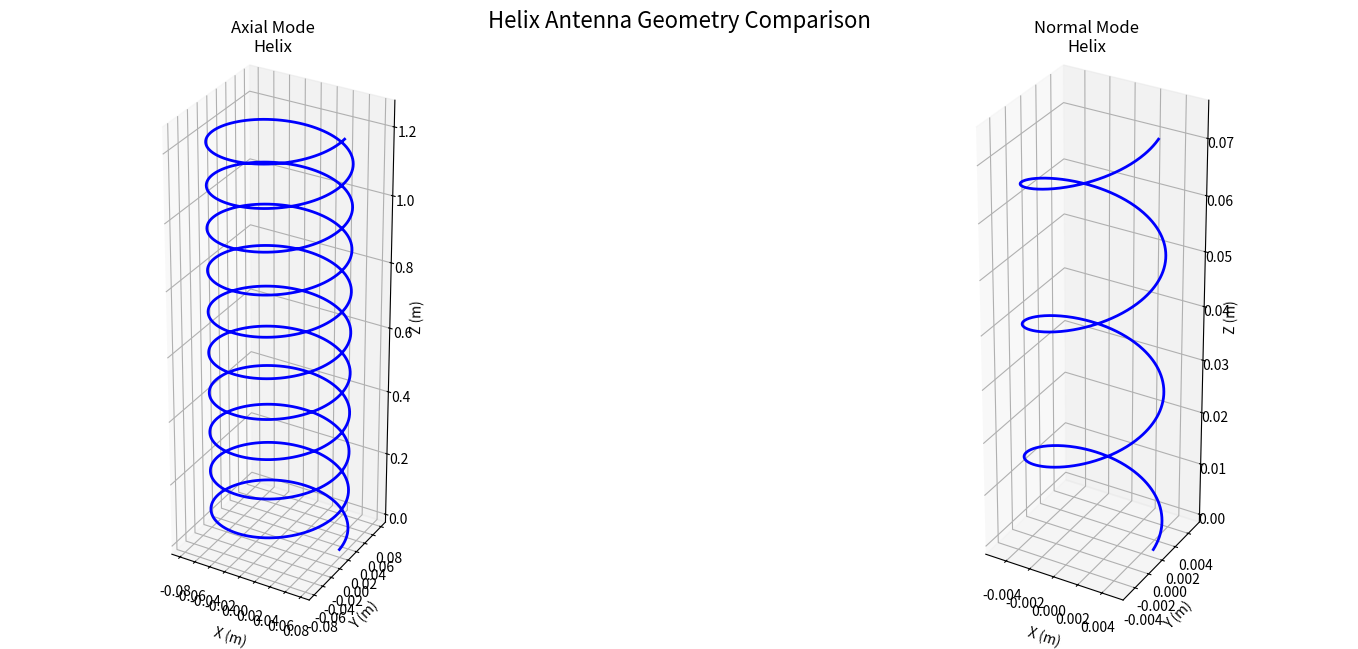

Write Python code to recreate this figure.
import numpy as np
import matplotlib.pyplot as plt
from mpl_toolkits.mplot3d import Axes3D  # Required for 3D plotting

# Constants
freq = 600e6          # Frequency in Hz (600 MHz)
c = 3e8               # Speed of light in m/s
lam = c / freq        # Wavelength λ

# ————————————————————————————————
# Axial Mode Helix Parameters
a_axial = lam / (2 * np.pi)       # Radius (m): Circumference ≈ λ
pitch_axial = 0.25 * lam         # Pitch per turn (m)
num_turns_axial = 10              # Number of turns (standard for axial mode)
length_axial = num_turns_axial * pitch_axial  # Total length

# ————————————————————————————————
# Normal Mode Helix Parameters
a_normal = 0.01 * lam            # Small radius compared to axial
pitch_normal = 0.05 * lam        # Very tight winding
num_turns_normal = 3             # Fewer turns
length_normal = num_turns_normal * pitch_normal

# ————————————————————————————————
# Plotting Both Helices Side-by-Side

def plot_helix(ax, radius, pitch, turns, title):
    """
    Draws a helix on a given 3D axis.
    
    Parameters:
    - ax: Matplotlib 3D subplot
    - radius: Radius of helix (m)
    - pitch: Distance between turns (m)
    - turns: Number of full rotations
    - title: Title for the subplot
    """
    t = np.linspace(0, 2 * np.pi * turns, 1000)
    z = t * (pitch / (2 * np.pi))  # Linear increase along Z-axis
    x = radius * np.cos(t)
    y = radius * np.sin(t)

    ax.plot(x, y, z, color='blue', linewidth=2)
    ax.set_title(title, fontsize=12, pad=20)  # Add space above title
    ax.set_xlabel('X (m)')
    ax.set_ylabel('Y (m)')
    ax.set_zlabel('Z (m)')
    ax.set_box_aspect([1, 1, 3])  # Stretch Z-axis for better visibility


# Create figure with increased width and padding
fig = plt.figure(figsize=(16, 7))  # Wider figure to avoid title overlap

# Subplot 1: Axial Mode Helix
ax1 = fig.add_subplot(121, projection='3d')
plot_helix(ax1, a_axial, pitch_axial, num_turns_axial, "Axial Mode\nHelix")

# Subplot 2: Normal Mode Helix
ax2 = fig.add_subplot(122, projection='3d')
plot_helix(ax2, a_normal, pitch_normal, num_turns_normal, "Normal Mode\nHelix")

# Adjust layout with extra padding
plt.subplots_adjust(top=0.85, bottom=0.1, left=0.05, right=0.95, wspace=0.3)
plt.suptitle("Helix Antenna Geometry Comparison", fontsize=16, y=0.95)

# Display final plot
plt.show()